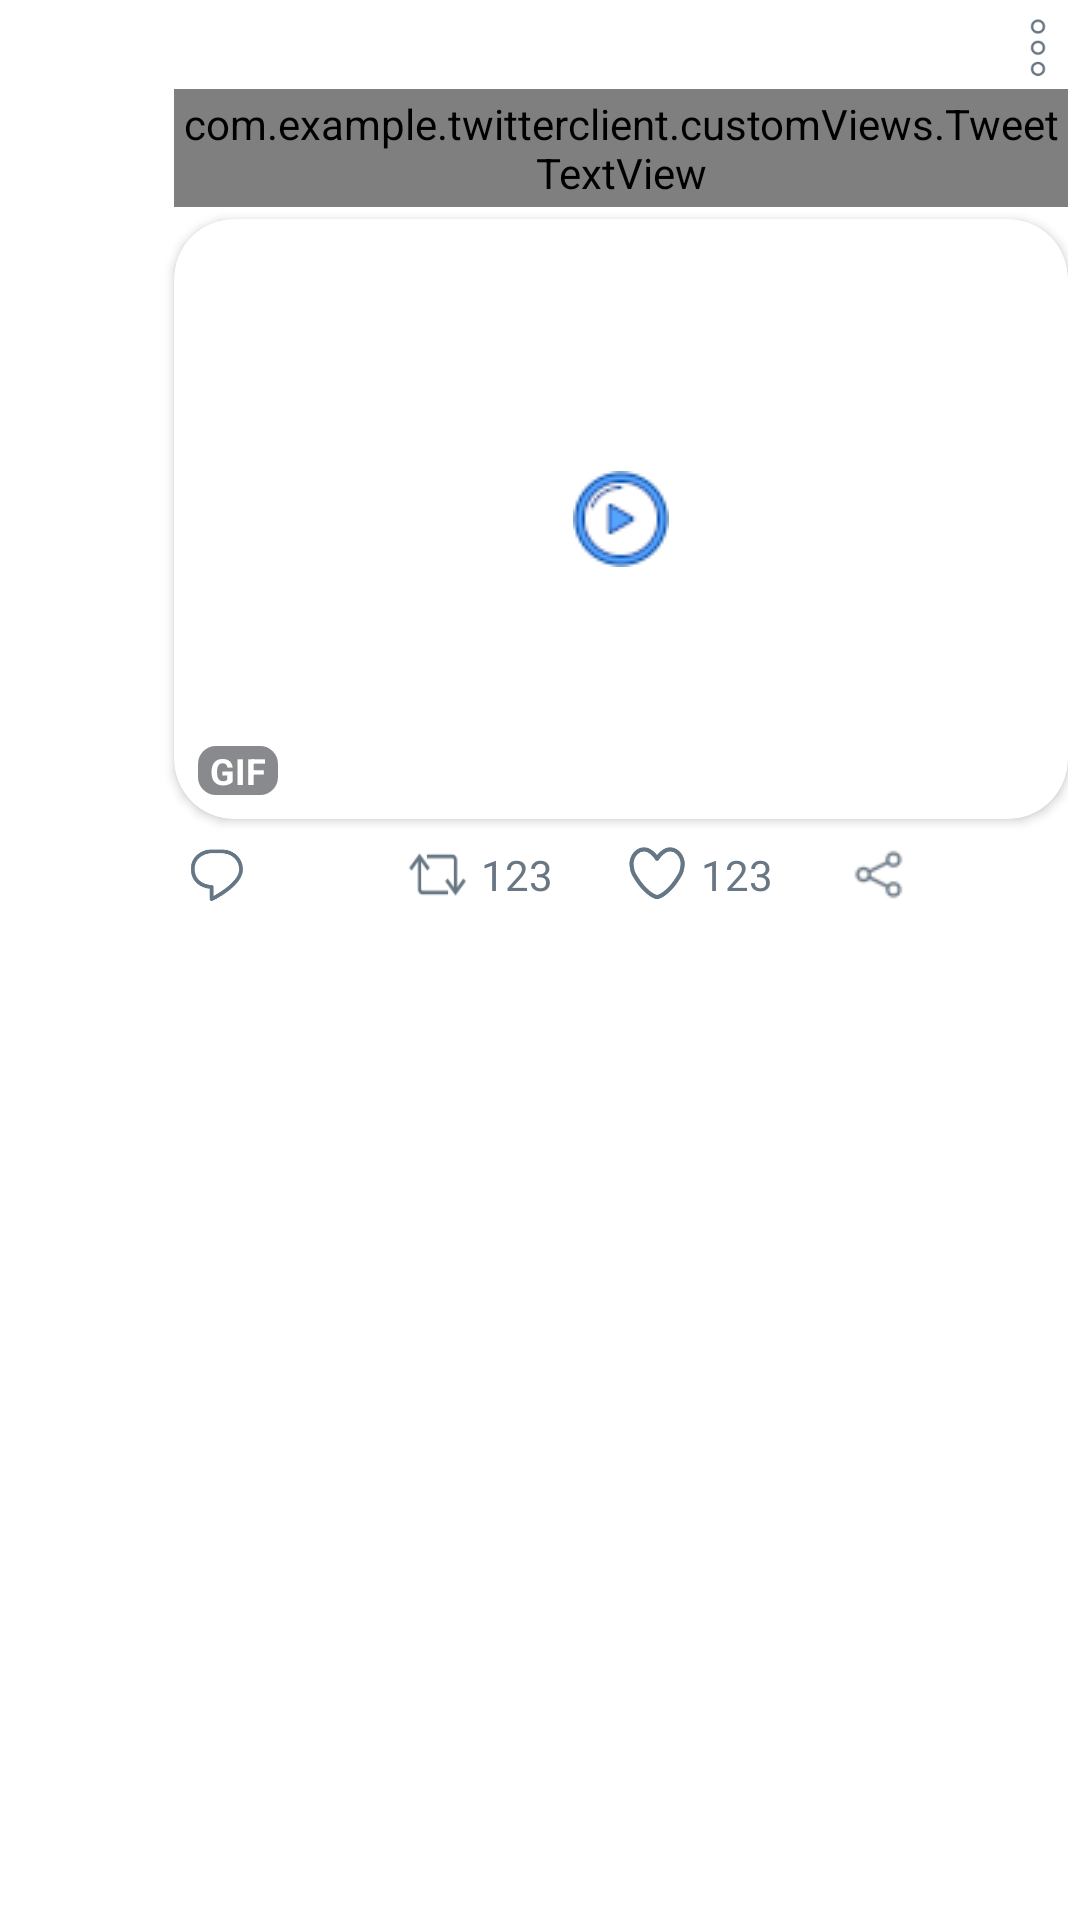

Here is an Android app screen rendered from its layout file. Give the layout XML and the strings, colors and styles it references.
<!-- AndroidManifest.xml: application theme Theme.TwitterClient -->
<!-- res/layout/tweet_video.xml -->
<?xml version="1.0" encoding="utf-8"?>
<RelativeLayout xmlns:android="http://schemas.android.com/apk/res/android"
    xmlns:app="http://schemas.android.com/apk/res-auto"
    xmlns:tools="http://schemas.android.com/tools"
    android:layout_width="match_parent"
    android:layout_height="wrap_content"
    android:padding="4dp"
    tools:theme="@style/Theme.TwitterClient">

    <FrameLayout
        android:id="@+id/headerLayout"
        android:layout_width="match_parent"
        android:layout_height="wrap_content">

        <RelativeLayout
            android:id="@+id/retweetTextLayout"
            android:layout_width="match_parent"
            android:layout_height="wrap_content"
            android:visibility="gone">

            <TextView
                android:id="@+id/tvRetweet"
                android:layout_width="wrap_content"
                android:layout_height="wrap_content"
                android:layout_marginStart="@dimen/tweetTextStartMargin"
                android:padding="@dimen/paddingBetweenContents"
                android:textColor="?attr/textColorSecondary"
                android:textSize="?attr/textSizeSmall"
                android:textStyle="bold"
                tools:text="You retweeted" />

            <FrameLayout
                android:layout_width="@dimen/tweetTextStartMargin"
                android:layout_height="wrap_content">

                <ImageView
                    android:layout_width="20dp"
                    android:layout_height="25dp"
                    android:layout_gravity="end|center"
                    android:padding="@dimen/paddingBetweenContents"
                    android:scaleY="1.5"
                    android:src="@drawable/retweet_64"
                    app:tint="@color/grey" />
            </FrameLayout>
        </RelativeLayout>

    </FrameLayout>

    <com.google.android.material.imageview.ShapeableImageView
        android:id="@+id/ivProfilePic"
        android:layout_width="50dp"
        android:layout_height="50dp"
        android:layout_alignWithParentIfMissing="true"
        android:layout_below="@id/headerLayout"
        android:padding="@dimen/paddingBetweenContents"
        app:shapeAppearance="@style/CircularImageView" />

    <LinearLayout
        android:id="@+id/tweetDetailsLayout"
        android:layout_width="wrap_content"
        android:layout_height="wrap_content"
        android:layout_below="@id/headerLayout"
        android:layout_alignParentStart="true"
        android:layout_alignParentEnd="false"
        android:layout_marginStart="@dimen/tweetTextStartMargin"
        android:layout_marginEnd="20dp"
        android:orientation="horizontal">

        <TextView
            android:id="@+id/tvUserName"
            android:layout_width="wrap_content"
            android:layout_height="wrap_content"
            android:ellipsize="end"
            android:maxLines="1"
            android:padding="@dimen/paddingBetweenContents"
            android:textColor="?attr/textColorPrimary"
            android:textSize="?attr/textSizeNormal"
            android:textStyle="bold"
            tools:text="Dhruv Kapoor" />

        <TextView
            android:id="@+id/tvHandle"
            android:layout_width="0dp"
            android:layout_height="wrap_content"
            android:layout_weight="1"
            android:ellipsize="end"
            android:maxLines="1"
            android:padding="@dimen/paddingBetweenContents"
            android:textColor="?attr/textColorSecondary"
            android:textSize="?attr/textSizeNormal"
            tools:text="\@DhruvKapoor" />

        <TextView
            android:id="@+id/tvTime"
            android:layout_width="wrap_content"
            android:layout_height="wrap_content"
            android:maxLines="1"
            android:padding="@dimen/paddingBetweenContents"
            android:textColor="?attr/textColorSecondary"
            android:textSize="?attr/textSizeNormal"
            tools:text="\u00b7 1h" />

    </LinearLayout>

    <ImageView
        android:id="@+id/ivOptions"
        android:layout_width="20dp"
        android:layout_height="24dp"
        android:layout_below="@id/headerLayout"
        android:layout_alignParentEnd="true"
        android:padding="@dimen/paddingBetweenContents"
        android:src="@drawable/options_icon" />

    <com.example.twitterclient.customViews.TweetTextView
        android:id="@+id/tvContent"
        android:layout_width="wrap_content"
        android:layout_height="wrap_content"
        android:layout_below="@id/tweetDetailsLayout"
        android:layout_marginStart="@dimen/tweetTextStartMargin"
        android:autoLink="all"
        android:padding="@dimen/paddingBetweenContents"
        android:textColor="?attr/textColorPrimary"
        android:textSize="?attr/textSizeNormal"
        tools:text="Hello" />


    
    <androidx.cardview.widget.CardView
        android:id="@+id/mediaLayout"
        android:layout_width="match_parent"
        android:layout_height="wrap_content"
        android:layout_below="@id/tvContent"
        android:layout_marginStart="@dimen/tweetTextStartMargin"
        android:layout_marginTop="4dp"
        app:cardBackgroundColor="?android:attr/colorBackground"
        app:cardCornerRadius="20dp">

        
        <ImageView
            android:id="@+id/iv1"
            android:layout_width="match_parent"
            android:layout_height="wrap_content"
            android:maxHeight="300dp"
            android:minHeight="200dp"
            android:scaleType="centerCrop"
            tools:layout_height="200dp"
            tools:src="@color/green" />

        <TextView
            android:id="@+id/tvStamp"
            android:layout_width="wrap_content"
            android:layout_height="wrap_content"
            android:layout_gravity="start|bottom"
            android:layout_margin="8dp"
            android:background="@drawable/type_stamp_bg"
            android:paddingHorizontal="4dp"
            android:text="GIF"
            android:textColor="@color/white"
            android:textSize="?attr/textSizeXS"
            android:textStyle="bold" />

        <ImageView
            android:layout_width="wrap_content"
            android:layout_height="wrap_content"
            android:layout_gravity="center"
            android:adjustViewBounds="true"
            android:src="@drawable/play" />

    </androidx.cardview.widget.CardView>

    <include
        layout="@layout/tweet_bottom_bar"
        android:layout_width="match_parent"
        android:layout_height="wrap_content"
        android:layout_below="@id/mediaLayout"
        android:layout_marginStart="@dimen/tweetTextStartMargin"
        android:layout_marginTop="4dp" />

</RelativeLayout>
<!-- res/layout/tweet_bottom_bar.xml (included above) -->
<?xml version="1.0" encoding="utf-8"?>
<LinearLayout xmlns:app="http://schemas.android.com/apk/res-auto"
    xmlns:android="http://schemas.android.com/apk/res/android"
    xmlns:tools="http://schemas.android.com/tools"
    android:layout_width="match_parent"
    android:layout_height="wrap_content"
    android:gravity="center"
    android:orientation="horizontal"
    android:padding="@dimen/paddingBetweenContents">

    <ImageView
        android:id="@+id/btnReply"
        android:layout_width="25dp"
        android:layout_height="25dp"
        android:src="@drawable/reply" />

    <TextView
        android:id="@+id/tvReplyCount"
        android:layout_width="0dp"
        android:layout_height="wrap_content"
        android:layout_gravity="center"
        android:layout_weight="1"
        android:padding="@dimen/paddingBetweenContents"
        android:text=""
        android:textColor="?attr/textColorSecondary"
        android:textSize="?attr/textSizeSmall" />

    <ImageView
        android:id="@+id/btnRetweet"
        android:layout_width="25dp"
        android:layout_height="25dp"
        android:scaleY="1.2"
        android:src="@drawable/retweet_64" />

    <TextView
        android:id="@+id/tvRetweetCount"
        android:layout_width="0dp"
        android:layout_height="wrap_content"
        android:layout_gravity="center"
        android:layout_weight="1"
        android:padding="@dimen/paddingBetweenContents"
        tools:text="123"
        android:textColor="?attr/textColorSecondary"
        android:textSize="?attr/textSizeSmall" />

    <ImageView
        android:id="@+id/btnLike"
        android:layout_width="25dp"
        android:layout_height="25dp"
        android:src="@drawable/like" />

    <TextView
        android:id="@+id/tvLikeCount"
        android:layout_width="0dp"
        android:layout_height="wrap_content"
        android:layout_gravity="center"
        android:layout_weight="1"
        android:padding="@dimen/paddingBetweenContents"
        tools:text="123"
        android:textColor="?attr/textColorSecondary"
        android:textSize="?attr/textSizeSmall" />

    <ImageView
        android:id="@+id/btnShare"
        android:layout_width="25dp"
        android:layout_height="25dp"
        android:src="@drawable/share" />

    <View
        android:layout_width="0dp"
        android:layout_height="0dp"
        android:layout_weight="1" />

</LinearLayout>
<!-- resources referenced by this layout -->
<resources>
  <color name="green">#3CB371</color>
  <color name="grey">#697784</color>
  <color name="white">#FFFFFFFF</color>
  <dimen name="paddingBetweenContents">2dp</dimen>
  <dimen name="tweetTextStartMargin">54dp</dimen>
  <!-- drawable like: png bitmap (drawable, 12293 bytes) -->
  <!-- drawable options_icon: png bitmap (drawable, 11980 bytes) -->
  <!-- drawable play: png bitmap (drawable, 9859 bytes) -->
  <!-- drawable reply: png bitmap (drawable, 11321 bytes) -->
  <!-- drawable retweet_64: png bitmap (drawable, 7982 bytes) -->
  <!-- drawable share: png bitmap (drawable, 6235 bytes) -->
  <!-- drawable type_stamp_bg (drawable) -->
  <?xml version="1.0" encoding="utf-8"?>
  <shape xmlns:android="http://schemas.android.com/apk/res/android"
      android:shape="rectangle">
  
      <solid
          android:color="#CB6B6D70"/>
  
      <corners
          android:radius="6dp"/>
  
  </shape>
  <style name="CircularImageView">
          <item name="cornerSize">50%</item>
      </style>
  <style name="Theme.TwitterClient" parent="Theme.MaterialComponents.DayNight.NoActionBar">
          
          <item name="colorPrimary">@color/purple_500</item>
          <item name="colorPrimaryVariant">@color/purple_700</item>
          <item name="colorOnPrimary">@color/white</item>
          
          <item name="colorSecondary">@color/teal_200</item>
          <item name="colorSecondaryVariant">@color/teal_700</item>
          <item name="colorOnSecondary">@color/black</item>
          
          <item name="android:statusBarColor" tools:targetApi="l">@color/light_grey</item>
          
  
          <item name="textColorPrimary">@color/black</item>
          <item name="textColorSecondary">@color/grey</item>
  
          <item name="textSizeXS">12sp</item>
          <item name="textSizeSmall">14sp</item>
          <item name="textSizeNormal">16sp</item>
          <item name="textSizeLarge">18sp</item>
  
          <item name="drawerArrowStyle">@style/DrawerArrowStyle</item>
  
          <item name="android:windowActivityTransitions">true</item>
          <item name="android:listDivider">@drawable/list_divider</item>
      </style>
  <color name="purple_500">#FF6200EE</color>
  <color name="purple_700">#FF3700B3</color>
  <color name="teal_200">#FF03DAC5</color>
  <color name="teal_700">#FF018786</color>
  <color name="black">#FF000000</color>
  <color name="light_grey">#BFC2C5</color>
  <style name="DrawerArrowStyle" parent="Widget.AppCompat.DrawerArrowToggle">
          <item name="color">@color/green</item>
      </style>
  <!-- drawable list_divider (drawable) -->
  <?xml version="1.0" encoding="utf-8"?>
  <shape xmlns:android="http://schemas.android.com/apk/res/android"
      android:shape="rectangle">
      <size
          android:width="1dp"
          android:height="1dp"/>
      <solid
          android:color="@color/dividerColor"/>
  
  </shape>
  <color name="dividerColor">#A862686E</color>
</resources>
